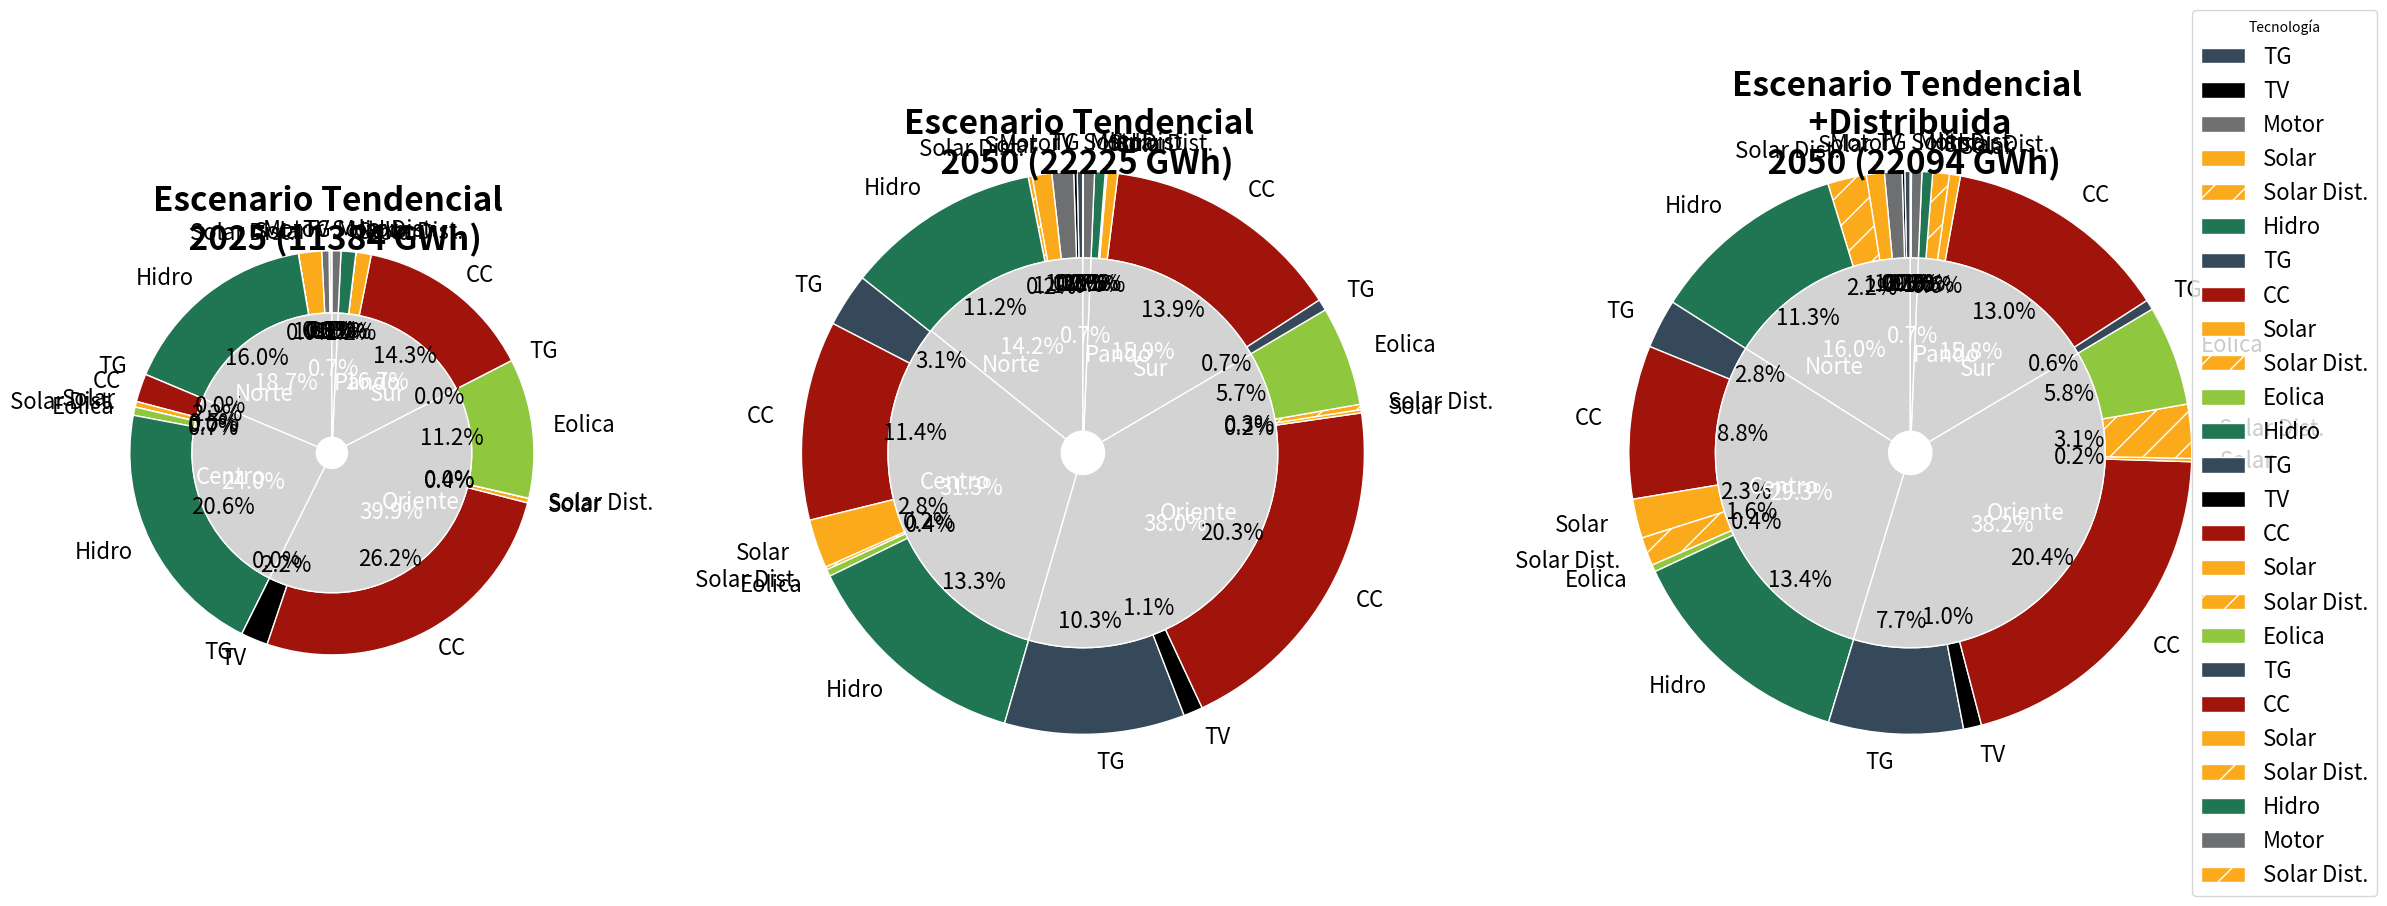

The script that saved this image:
import matplotlib.pyplot as plt
import numpy as np
from matplotlib.gridspec import GridSpec

# # # #  año 2025 sin dist
inner_labels = ['Norte', 'Centro', 'Oriente', 'Sur', 'Pando']
inner_sizes_1 = [2124.5,2731.3,4542.7,1903.9,82.1]
inner_colors = ['lightgrey', 'lightgrey', 'lightgrey','lightgrey','lightgrey']

outer_labels = ['TG','TV','Motor','Solar','Solar Dist.','Hidro',
'TG','CC','Solar','Solar Dist.','Eolica','Hidro',
'TG','TV','CC','Solar','Solar Dist.','Eolica' ,
'TG','CC','Solar','Solar Dist.','Hidro',
'Motor','Solar Dist.']
'''
TG  #36495A
TV Black
motor #6D6F70
CC #A1140B 
solar  #FBAA1B
Eolico #8FC73E
Hidro #207653
'''
outer_sizes_1 = [9.6,15.6,67.0,209.9,0.5,1821.8,
0.0,255.7,51.3,0.4,75.1,2348.9,
0.0,246.0,2983.3,41.8,0.8,1270.7,
0.0,1629.9,138.8,0.2,135.0,
82,0]

outer_colors = ['#36495A','black','#6D6F70','#FBAA1B','#FBAA1B','#207653',
'#36495A','#A1140B' ,'#FBAA1B','#FBAA1B','#8FC73E','#207653',
'#36495A','black','#A1140B','#FBAA1B','#FBAA1B','#8FC73E', 
'#36495A','#A1140B','#FBAA1B','#FBAA1B','#207653',
'#6D6F70','#FBAA1B']

# # # #  año 2050 sin dist
inner_labels = ['Norte', 'Centro', 'Oriente', 'Sur', 'Pando']
inner_sizes_2 = [3135.5,6894.5,8371.3,3502.8,145.9]
inner_colors = ['lightgrey', 'lightgrey', 'lightgrey','lightgrey','lightgrey']

outer_labels = ['TG','TV','Motor','Solar','Solar Dist.','Hidro',
'TG','CC','Solar','Solar Dist.','Eolica','Hidro',
'TG','TV','CC','Solar','Solar Dist.','Eolica' ,
'TG','CC','Solar','Solar Dist.','Hidro',
'Motor','Solar Dist.']
'''
TG  #36495A
TV Black
motor #6D6F70
CC #A1140B 
solar  #FBAA1B
Eolico #8FC73E
Hidro #207653
'''
outer_sizes_2 = [72.8,43.8,276.9,250.8,49,2491.3,
683.2,2544.3,622.7,36.3,88.9,2955.3,
2299.6,246.0,4513.2,41.8,68.4,1270.7,
145.8,3083.2,138.8,20.9,135.0,
145.9,1.4]

outer_colors = ['#36495A','black','#6D6F70','#FBAA1B','#FBAA1B','#207653',
'#36495A','#A1140B' ,'#FBAA1B','#FBAA1B','#8FC73E','#207653',
'#36495A','black','#A1140B','#FBAA1B','#FBAA1B','#8FC73E', 
'#36495A','#A1140B','#FBAA1B','#FBAA1B','#207653',
'#6D6F70','#FBAA1B']

# # # #  año 2050 sin dist
inner_labels = ['Norte', 'Centro', 'Oriente', 'Sur', 'Pando']
inner_sizes_3 = [3536.1,6471.0,8442.0,3499.4,146.1]
inner_colors = ['lightgrey', 'lightgrey', 'lightgrey','lightgrey','lightgrey']
outer_labels_3 = ['TG','TV','Motor','Solar','Solar Dist.','Hidro',
'TG','CC','Solar','Solar Dist.','Eolica','Hidro',
'TG','TV','CC','Solar','Solar Dist.','Eolica' ,
'TG','CC','Solar','Solar Dist.','Hidro',
'Motor','Solar Dist.']
'''
TG  #36495A
TV Black
motor #6D6F70
CC #A1140B 
solar  #FBAA1B
Eolico #8FC73E
Hidro #207653
'''
outer_sizes_3 = [69.3,34.4,221.8,228.0,491.4,2491.3,
623.7,1944.0,497.3,361.9,88.9,2955.3,
1706.7,228.8,4510.8,41.8,683.2,1270.7,
128.0,2878.6,138.8,210.5,135.0,
132.1,13.9]

outer_colors_3 = ['#36495A','black','#6D6F70','#FBAA1B','#FBAA1B','#207653',
'#36495A','#A1140B' ,'#FBAA1B','#FBAA1B','#8FC73E','#207653',
'#36495A','black','#A1140B','#FBAA1B','#FBAA1B','#8FC73E', 
'#36495A','#A1140B','#FBAA1B','#FBAA1B','#207653',
'#6D6F70','#FBAA1B']

hatch_patterns = ['', '', '', '', '/', '',
'', '', '', '/', '', '',
'', '', '', '', '/', '',
'', '', '', '/', '', 
'','/']

# ~ fig, (ax1,ax2) = plt.subplots(1,2,figsize=(20, 15))
fig = plt.figure(figsize=(24, 12))
gs = GridSpec(1, 3, figure=fig, width_ratios=[1,1.393,1.393])

# 2025 sin dist
ax1 = fig.add_subplot(gs[0, 0])
ax1.pie(outer_sizes_1, labels=outer_labels, colors=outer_colors,
       autopct='%1.1f%%', startangle=90, radius=1.3,
       wedgeprops=dict(width=0.4, edgecolor='white'),labeldistance=1.1,textprops=dict(color="black", fontsize=16), hatch=hatch_patterns)
ax1.pie(inner_sizes_1, labels=inner_labels, colors=inner_colors,
       autopct='%1.1f%%', startangle=90, radius=0.9,
       wedgeprops=dict(width=0.8, edgecolor='white'),  labeldistance=0.5,textprops=dict(color="w", fontsize=16))
       
# 2050 sin dist
ax2 = fig.add_subplot(gs[0, 1])
ax2.pie(outer_sizes_2, labels=outer_labels, colors=outer_colors,
       autopct='%1.1f%%', startangle=90, radius=1.3,
       wedgeprops=dict(width=0.4, edgecolor='white'),labeldistance=1.1,textprops=dict(color="black", fontsize=16), hatch=hatch_patterns)
ax2.pie(inner_sizes_2, labels=inner_labels, colors=inner_colors,
       autopct='%1.1f%%', startangle=90, radius=0.9,
       wedgeprops=dict(width=0.8, edgecolor='white'),  labeldistance=0.5,textprops=dict(color="w", fontsize=16))

# 2050 con dist
ax3 = fig.add_subplot(gs[0, 2])
ax3.pie(outer_sizes_3, labels=outer_labels_3, colors=outer_colors_3,
       autopct='%1.1f%%', startangle=90, radius=1.3,
       wedgeprops=dict(width=0.4, edgecolor='white'),labeldistance=1.1,textprops=dict(color="black", fontsize=16), hatch=hatch_patterns)
ax3.pie(inner_sizes_3, labels=inner_labels, colors=inner_colors,
       autopct='%1.1f%%', startangle=90, radius=0.9,
       wedgeprops=dict(width=0.8, edgecolor='white'),  labeldistance=0.5,textprops=dict(color="w", fontsize=16))
ax3.legend( outer_labels_3, title="Tecnología",  loc="center left", bbox_to_anchor=(1, 0, 0.5, 1), fontsize=16)
# Add a circle at the center to make it look like a donut
# ~ centre_circle = plt.Circle((0, 0), 0.5, fc='white')
# ~ fig.gca().add_artist(centre_circle)

# Equal aspect ratio ensures circular pie
# ~ ax2.axis('equal')

# ~ ax1.axis('equal')
ax1.set_title('Escenario Tendencial \n 2025 (11384 GWh)', fontsize=24, fontweight='bold')
ax2.set_title('Escenario Tendencial \n 2050 (22225 GWh)', fontsize=24, fontweight='bold')
ax3.set_title('Escenario Tendencial \n +Distribuida \n 2050 (22094 GWh)', fontsize=24, fontweight='bold')

plt.tight_layout()
plt.savefig('tendencialGen.svg', dpi=300, bbox_inches="tight")
